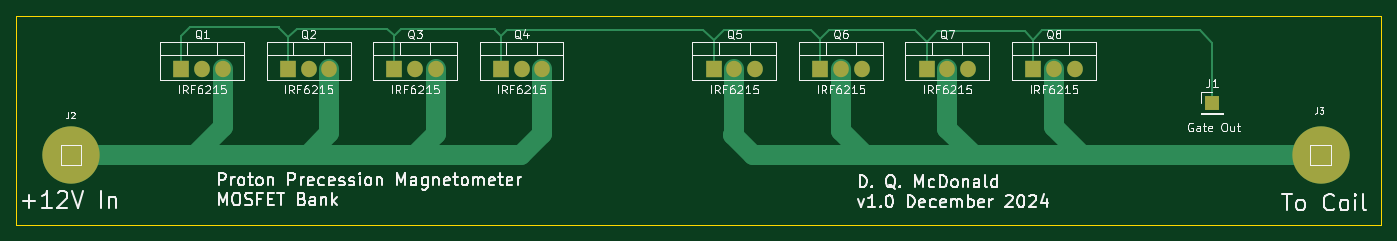
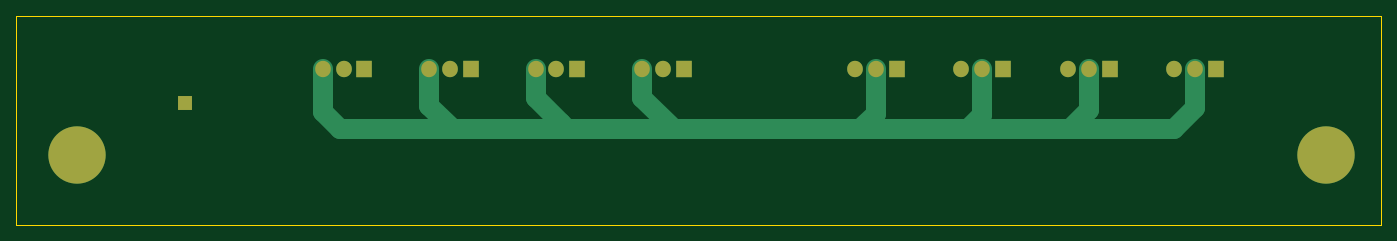
Circuit board: 9 layer files. Board 166.6 x 25.4 mm.
- bottom_copper: PPM Mosfet Bank-B_Cu.gbr (3902 bytes)
- bottom_mask: PPM Mosfet Bank-B_Mask.gbr (1511 bytes)
- paste: PPM Mosfet Bank-B_Paste.gbr (459 bytes)
- bottom_silk: PPM Mosfet Bank-B_Silkscreen.gbr (460 bytes)
- outline: PPM Mosfet Bank-Edge_Cuts.gbr (611 bytes)
- top_copper: PPM Mosfet Bank-F_Cu.gbr (5855 bytes)
- top_mask: PPM Mosfet Bank-F_Mask.gbr (1511 bytes)
- paste: PPM Mosfet Bank-F_Paste.gbr (459 bytes)
- top_silk: PPM Mosfet Bank-F_Silkscreen.gbr (85802 bytes)

=== bottom_copper: PPM Mosfet Bank-B_Cu.gbr ===
%TF.GenerationSoftware,KiCad,Pcbnew,10.0.1*%
%TF.CreationDate,2026-06-10T17:17:49+12:00*%
%TF.ProjectId,PPM Mosfet Bank,50504d20-4d6f-4736-9665-742042616e6b,1.0*%
%TF.SameCoordinates,Original*%
%TF.FileFunction,Copper,L2,Bot*%
%TF.FilePolarity,Positive*%
%FSLAX46Y46*%
G04 Gerber Fmt 4.6, Leading zero omitted, Abs format (unit mm)*
G04 Created by KiCad (PCBNEW 10.0.1) date 2026-06-10 17:17:49*
%MOMM*%
%LPD*%
G01*
G04 APERTURE LIST*
%TA.AperFunction,ComponentPad*%
%ADD10R,1.905000X2.000000*%
%TD*%
%TA.AperFunction,ComponentPad*%
%ADD11O,1.905000X2.000000*%
%TD*%
%TA.AperFunction,ComponentPad*%
%ADD12C,7.002856*%
%TD*%
%TA.AperFunction,ComponentPad*%
%ADD13R,1.700000X1.700000*%
%TD*%
%TA.AperFunction,Conductor*%
%ADD14C,2.500000*%
%TD*%
G04 APERTURE END LIST*
D10*
%TO.P,Q4,1,G*%
%TO.N,Gate*%
X77985000Y-31295000D03*
D11*
%TO.P,Q4,2,D*%
%TO.N,PowerBridge*%
X80525000Y-31295000D03*
%TO.P,Q4,3,S*%
%TO.N,PowerIn*%
X83065000Y-31295000D03*
%TD*%
D10*
%TO.P,Q8,1,G*%
%TO.N,Gate*%
X142985000Y-31295000D03*
D11*
%TO.P,Q8,2,D*%
%TO.N,PowerOut*%
X145525000Y-31295000D03*
%TO.P,Q8,3,S*%
%TO.N,PowerBridge*%
X148065000Y-31295000D03*
%TD*%
D12*
%TO.P,J2,1,Pin_1*%
%TO.N,PowerIn*%
X25500000Y-41775000D03*
%TD*%
D10*
%TO.P,Q2,1,G*%
%TO.N,Gate*%
X51985000Y-31295000D03*
D11*
%TO.P,Q2,2,D*%
%TO.N,PowerBridge*%
X54525000Y-31295000D03*
%TO.P,Q2,3,S*%
%TO.N,PowerIn*%
X57065000Y-31295000D03*
%TD*%
D10*
%TO.P,Q6,1,G*%
%TO.N,Gate*%
X116985000Y-31295000D03*
D11*
%TO.P,Q6,2,D*%
%TO.N,PowerOut*%
X119525000Y-31295000D03*
%TO.P,Q6,3,S*%
%TO.N,PowerBridge*%
X122065000Y-31295000D03*
%TD*%
D10*
%TO.P,Q1,1,G*%
%TO.N,Gate*%
X38985000Y-31295000D03*
D11*
%TO.P,Q1,2,D*%
%TO.N,PowerBridge*%
X41525000Y-31295000D03*
%TO.P,Q1,3,S*%
%TO.N,PowerIn*%
X44065000Y-31295000D03*
%TD*%
D12*
%TO.P,J3,1,Pin_1*%
%TO.N,PowerOut*%
X178100000Y-41775000D03*
%TD*%
D10*
%TO.P,Q3,1,G*%
%TO.N,Gate*%
X64985000Y-31295000D03*
D11*
%TO.P,Q3,2,D*%
%TO.N,PowerBridge*%
X67525000Y-31295000D03*
%TO.P,Q3,3,S*%
%TO.N,PowerIn*%
X70065000Y-31295000D03*
%TD*%
D13*
%TO.P,J1,1,Pin_1*%
%TO.N,Gate*%
X164850000Y-35375000D03*
%TD*%
D10*
%TO.P,Q7,1,G*%
%TO.N,Gate*%
X129985000Y-31295000D03*
D11*
%TO.P,Q7,2,D*%
%TO.N,PowerOut*%
X132525000Y-31295000D03*
%TO.P,Q7,3,S*%
%TO.N,PowerBridge*%
X135065000Y-31295000D03*
%TD*%
D10*
%TO.P,Q5,1,G*%
%TO.N,Gate*%
X103985000Y-31295000D03*
D11*
%TO.P,Q5,2,D*%
%TO.N,PowerOut*%
X106525000Y-31295000D03*
%TO.P,Q5,3,S*%
%TO.N,PowerBridge*%
X109065000Y-31295000D03*
%TD*%
%TO.N,PowerBridge*%
D14*
X132175000Y-38650000D02*
X145900000Y-38650000D01*
X105210000Y-38650000D02*
X118210000Y-38650000D01*
X122065000Y-34795000D02*
X122065000Y-31295000D01*
X76670000Y-38650000D02*
X82400000Y-38650000D01*
X148065000Y-36485000D02*
X148065000Y-31295000D01*
X49482500Y-38650000D02*
X44150000Y-38650000D01*
X109065000Y-34795000D02*
X109065000Y-31295000D01*
X44150000Y-38650000D02*
X41525000Y-36025000D01*
X67525000Y-36850000D02*
X69325000Y-38650000D01*
X135065000Y-35760000D02*
X135065000Y-31295000D01*
X49482500Y-38650000D02*
X52775000Y-38650000D01*
X62482500Y-38650000D02*
X64600000Y-38650000D01*
X118210000Y-38650000D02*
X119017500Y-37842500D01*
X41525000Y-36025000D02*
X41525000Y-31295000D01*
X64600000Y-38650000D02*
X69325000Y-38650000D01*
X132175000Y-38650000D02*
X135065000Y-35760000D01*
X82400000Y-38650000D02*
X105210000Y-38650000D01*
X105210000Y-38650000D02*
X109065000Y-34795000D01*
X54525000Y-36325000D02*
X56850000Y-38650000D01*
X52775000Y-38650000D02*
X56850000Y-38650000D01*
X54525000Y-31295000D02*
X54525000Y-36325000D01*
X69325000Y-38650000D02*
X76670000Y-38650000D01*
X56850000Y-38650000D02*
X62482500Y-38650000D01*
X118210000Y-38650000D02*
X132175000Y-38650000D01*
X145900000Y-38650000D02*
X148065000Y-36485000D01*
X80525000Y-31295000D02*
X80525000Y-36775000D01*
X80525000Y-36775000D02*
X82400000Y-38650000D01*
X67525000Y-31295000D02*
X67525000Y-36850000D01*
X119017500Y-37842500D02*
X122065000Y-34795000D01*
%TD*%
M02*

=== bottom_mask: PPM Mosfet Bank-B_Mask.gbr ===
%TF.GenerationSoftware,KiCad,Pcbnew,10.0.1*%
%TF.CreationDate,2026-06-10T17:17:50+12:00*%
%TF.ProjectId,PPM Mosfet Bank,50504d20-4d6f-4736-9665-742042616e6b,1.0*%
%TF.SameCoordinates,Original*%
%TF.FileFunction,Soldermask,Bot*%
%TF.FilePolarity,Negative*%
%FSLAX46Y46*%
G04 Gerber Fmt 4.6, Leading zero omitted, Abs format (unit mm)*
G04 Created by KiCad (PCBNEW 10.0.1) date 2026-06-10 17:17:50*
%MOMM*%
%LPD*%
G01*
G04 APERTURE LIST*
%ADD10R,1.905000X2.000000*%
%ADD11O,1.905000X2.000000*%
%ADD12C,7.002856*%
%ADD13R,1.700000X1.700000*%
G04 APERTURE END LIST*
D10*
%TO.C,Q4*%
X77985000Y-31295000D03*
D11*
X80525000Y-31295000D03*
X83065000Y-31295000D03*
%TD*%
D10*
%TO.C,Q8*%
X142985000Y-31295000D03*
D11*
X145525000Y-31295000D03*
X148065000Y-31295000D03*
%TD*%
D12*
%TO.C,J2*%
X25500000Y-41775000D03*
%TD*%
D10*
%TO.C,Q2*%
X51985000Y-31295000D03*
D11*
X54525000Y-31295000D03*
X57065000Y-31295000D03*
%TD*%
D10*
%TO.C,Q6*%
X116985000Y-31295000D03*
D11*
X119525000Y-31295000D03*
X122065000Y-31295000D03*
%TD*%
D10*
%TO.C,Q1*%
X38985000Y-31295000D03*
D11*
X41525000Y-31295000D03*
X44065000Y-31295000D03*
%TD*%
D12*
%TO.C,J3*%
X178100000Y-41775000D03*
%TD*%
D10*
%TO.C,Q3*%
X64985000Y-31295000D03*
D11*
X67525000Y-31295000D03*
X70065000Y-31295000D03*
%TD*%
D13*
%TO.C,J1*%
X164850000Y-35375000D03*
%TD*%
D10*
%TO.C,Q7*%
X129985000Y-31295000D03*
D11*
X132525000Y-31295000D03*
X135065000Y-31295000D03*
%TD*%
D10*
%TO.C,Q5*%
X103985000Y-31295000D03*
D11*
X106525000Y-31295000D03*
X109065000Y-31295000D03*
%TD*%
M02*

=== paste: PPM Mosfet Bank-B_Paste.gbr ===
%TF.GenerationSoftware,KiCad,Pcbnew,10.0.1*%
%TF.CreationDate,2026-06-10T17:17:49+12:00*%
%TF.ProjectId,PPM Mosfet Bank,50504d20-4d6f-4736-9665-742042616e6b,1.0*%
%TF.SameCoordinates,Original*%
%TF.FileFunction,Paste,Bot*%
%TF.FilePolarity,Positive*%
%FSLAX46Y46*%
G04 Gerber Fmt 4.6, Leading zero omitted, Abs format (unit mm)*
G04 Created by KiCad (PCBNEW 10.0.1) date 2026-06-10 17:17:49*
%MOMM*%
%LPD*%
G01*
G04 APERTURE LIST*
G04 APERTURE END LIST*
M02*

=== bottom_silk: PPM Mosfet Bank-B_Silkscreen.gbr ===
%TF.GenerationSoftware,KiCad,Pcbnew,10.0.1*%
%TF.CreationDate,2026-06-10T17:17:49+12:00*%
%TF.ProjectId,PPM Mosfet Bank,50504d20-4d6f-4736-9665-742042616e6b,1.0*%
%TF.SameCoordinates,Original*%
%TF.FileFunction,Legend,Bot*%
%TF.FilePolarity,Positive*%
%FSLAX46Y46*%
G04 Gerber Fmt 4.6, Leading zero omitted, Abs format (unit mm)*
G04 Created by KiCad (PCBNEW 10.0.1) date 2026-06-10 17:17:49*
%MOMM*%
%LPD*%
G01*
G04 APERTURE LIST*
G04 APERTURE END LIST*
M02*

=== outline: PPM Mosfet Bank-Edge_Cuts.gbr ===
%TF.GenerationSoftware,KiCad,Pcbnew,10.0.1*%
%TF.CreationDate,2026-06-10T17:17:50+12:00*%
%TF.ProjectId,PPM Mosfet Bank,50504d20-4d6f-4736-9665-742042616e6b,1.0*%
%TF.SameCoordinates,Original*%
%TF.FileFunction,Profile,NP*%
%FSLAX46Y46*%
G04 Gerber Fmt 4.6, Leading zero omitted, Abs format (unit mm)*
G04 Created by KiCad (PCBNEW 10.0.1) date 2026-06-10 17:17:50*
%MOMM*%
%LPD*%
G01*
G04 APERTURE LIST*
%TA.AperFunction,Profile*%
%ADD10C,0.050000*%
%TD*%
G04 APERTURE END LIST*
D10*
X18850000Y-24825000D02*
X185475000Y-24825000D01*
X185475000Y-50275000D01*
X18850000Y-50275000D01*
X18850000Y-24825000D01*
M02*

=== top_copper: PPM Mosfet Bank-F_Cu.gbr ===
%TF.GenerationSoftware,KiCad,Pcbnew,10.0.1*%
%TF.CreationDate,2026-06-10T17:17:49+12:00*%
%TF.ProjectId,PPM Mosfet Bank,50504d20-4d6f-4736-9665-742042616e6b,1.0*%
%TF.SameCoordinates,Original*%
%TF.FileFunction,Copper,L1,Top*%
%TF.FilePolarity,Positive*%
%FSLAX46Y46*%
G04 Gerber Fmt 4.6, Leading zero omitted, Abs format (unit mm)*
G04 Created by KiCad (PCBNEW 10.0.1) date 2026-06-10 17:17:49*
%MOMM*%
%LPD*%
G01*
G04 APERTURE LIST*
%TA.AperFunction,ComponentPad*%
%ADD10R,1.905000X2.000000*%
%TD*%
%TA.AperFunction,ComponentPad*%
%ADD11O,1.905000X2.000000*%
%TD*%
%TA.AperFunction,ComponentPad*%
%ADD12C,7.002856*%
%TD*%
%TA.AperFunction,ComponentPad*%
%ADD13R,1.700000X1.700000*%
%TD*%
%TA.AperFunction,Conductor*%
%ADD14C,2.500000*%
%TD*%
%TA.AperFunction,Conductor*%
%ADD15C,0.200000*%
%TD*%
G04 APERTURE END LIST*
D10*
%TO.P,Q4,1,G*%
%TO.N,Gate*%
X77985000Y-31295000D03*
D11*
%TO.P,Q4,2,D*%
%TO.N,PowerBridge*%
X80525000Y-31295000D03*
%TO.P,Q4,3,S*%
%TO.N,PowerIn*%
X83065000Y-31295000D03*
%TD*%
D10*
%TO.P,Q8,1,G*%
%TO.N,Gate*%
X142985000Y-31295000D03*
D11*
%TO.P,Q8,2,D*%
%TO.N,PowerOut*%
X145525000Y-31295000D03*
%TO.P,Q8,3,S*%
%TO.N,PowerBridge*%
X148065000Y-31295000D03*
%TD*%
D12*
%TO.P,J2,1,Pin_1*%
%TO.N,PowerIn*%
X25500000Y-41775000D03*
%TD*%
D10*
%TO.P,Q2,1,G*%
%TO.N,Gate*%
X51985000Y-31295000D03*
D11*
%TO.P,Q2,2,D*%
%TO.N,PowerBridge*%
X54525000Y-31295000D03*
%TO.P,Q2,3,S*%
%TO.N,PowerIn*%
X57065000Y-31295000D03*
%TD*%
D10*
%TO.P,Q6,1,G*%
%TO.N,Gate*%
X116985000Y-31295000D03*
D11*
%TO.P,Q6,2,D*%
%TO.N,PowerOut*%
X119525000Y-31295000D03*
%TO.P,Q6,3,S*%
%TO.N,PowerBridge*%
X122065000Y-31295000D03*
%TD*%
D10*
%TO.P,Q1,1,G*%
%TO.N,Gate*%
X38985000Y-31295000D03*
D11*
%TO.P,Q1,2,D*%
%TO.N,PowerBridge*%
X41525000Y-31295000D03*
%TO.P,Q1,3,S*%
%TO.N,PowerIn*%
X44065000Y-31295000D03*
%TD*%
D12*
%TO.P,J3,1,Pin_1*%
%TO.N,PowerOut*%
X178100000Y-41775000D03*
%TD*%
D10*
%TO.P,Q3,1,G*%
%TO.N,Gate*%
X64985000Y-31295000D03*
D11*
%TO.P,Q3,2,D*%
%TO.N,PowerBridge*%
X67525000Y-31295000D03*
%TO.P,Q3,3,S*%
%TO.N,PowerIn*%
X70065000Y-31295000D03*
%TD*%
D13*
%TO.P,J1,1,Pin_1*%
%TO.N,Gate*%
X164850000Y-35375000D03*
%TD*%
D10*
%TO.P,Q7,1,G*%
%TO.N,Gate*%
X129985000Y-31295000D03*
D11*
%TO.P,Q7,2,D*%
%TO.N,PowerOut*%
X132525000Y-31295000D03*
%TO.P,Q7,3,S*%
%TO.N,PowerBridge*%
X135065000Y-31295000D03*
%TD*%
D10*
%TO.P,Q5,1,G*%
%TO.N,Gate*%
X103985000Y-31295000D03*
D11*
%TO.P,Q5,2,D*%
%TO.N,PowerOut*%
X106525000Y-31295000D03*
%TO.P,Q5,3,S*%
%TO.N,PowerBridge*%
X109065000Y-31295000D03*
%TD*%
%TO.N,PowerIn*%
D14*
X40600000Y-41775000D02*
X54425000Y-41775000D01*
X67525000Y-41775000D02*
X80500000Y-41775000D01*
X70065000Y-39235000D02*
X70065000Y-31295000D01*
X25500000Y-41775000D02*
X40600000Y-41775000D01*
X40600000Y-41775000D02*
X44065000Y-38310000D01*
X83065000Y-39210000D02*
X83065000Y-31295000D01*
X57065000Y-39135000D02*
X57065000Y-31295000D01*
X54425000Y-41775000D02*
X57065000Y-39135000D01*
X80500000Y-41775000D02*
X83065000Y-39210000D01*
X54425000Y-41775000D02*
X67525000Y-41775000D01*
X44065000Y-38310000D02*
X44065000Y-31295000D01*
X67525000Y-41775000D02*
X70065000Y-39235000D01*
%TO.N,PowerOut*%
X106387500Y-39337500D02*
X106525000Y-39200000D01*
X148975000Y-41775000D02*
X135750000Y-41775000D01*
X119525000Y-38875000D02*
X119525000Y-31295000D01*
X132525000Y-38550000D02*
X132525000Y-31295000D01*
X135750000Y-41775000D02*
X122425000Y-41775000D01*
X178100000Y-41775000D02*
X148975000Y-41775000D01*
X135750000Y-41775000D02*
X132525000Y-38550000D01*
X108825000Y-41775000D02*
X106387500Y-39337500D01*
X122425000Y-41775000D02*
X108825000Y-41775000D01*
X122425000Y-41775000D02*
X119525000Y-38875000D01*
X145525000Y-38300000D02*
X145525000Y-31295000D01*
X106525000Y-39200000D02*
X106525000Y-31295000D01*
X148975000Y-41750000D02*
X145525000Y-38300000D01*
X148975000Y-41775000D02*
X148975000Y-41750000D01*
%TO.N,Gate*%
D15*
X77985000Y-27210000D02*
X77985000Y-31295000D01*
X116990000Y-27635000D02*
X118075000Y-26550000D01*
X129985000Y-27985000D02*
X129985000Y-31295000D01*
X65775000Y-26425000D02*
X77300000Y-26425000D01*
X142985000Y-27685000D02*
X142985000Y-31295000D01*
X131250000Y-26675000D02*
X141975000Y-26675000D01*
X103985000Y-27785000D02*
X103985000Y-31295000D01*
X64100000Y-26325000D02*
X64937500Y-27162500D01*
X164850000Y-35375000D02*
X164850000Y-28075000D01*
X50850000Y-26200000D02*
X50850000Y-26225000D01*
X64937500Y-27162500D02*
X65037500Y-27162500D01*
X102650000Y-26450000D02*
X103985000Y-27785000D01*
X64937500Y-27162500D02*
X64985000Y-27210000D01*
X116985000Y-27635000D02*
X116990000Y-27635000D01*
X164850000Y-28075000D02*
X163325000Y-26550000D01*
X53075000Y-26325000D02*
X64100000Y-26325000D01*
X129985000Y-27985000D02*
X129985000Y-27940000D01*
X40050000Y-26200000D02*
X50850000Y-26200000D01*
X141975000Y-26675000D02*
X142985000Y-27685000D01*
X64985000Y-27210000D02*
X64985000Y-31295000D01*
X128550000Y-26550000D02*
X129985000Y-27985000D01*
X163325000Y-26550000D02*
X144120000Y-26550000D01*
X129985000Y-27940000D02*
X131250000Y-26675000D01*
X115900000Y-26550000D02*
X116985000Y-27635000D01*
X116985000Y-27635000D02*
X116985000Y-31295000D01*
X77985000Y-27210000D02*
X77300000Y-26525000D01*
X38985000Y-27265000D02*
X40050000Y-26200000D01*
X103985000Y-27785000D02*
X105220000Y-26550000D01*
X144120000Y-26550000D02*
X142985000Y-27685000D01*
X38985000Y-31295000D02*
X38985000Y-27265000D01*
X78800000Y-26450000D02*
X102650000Y-26450000D01*
X51985000Y-27360000D02*
X52040000Y-27360000D01*
X78040000Y-27210000D02*
X78800000Y-26450000D01*
X50850000Y-26225000D02*
X51985000Y-27360000D01*
X105220000Y-26550000D02*
X115900000Y-26550000D01*
X118075000Y-26550000D02*
X128550000Y-26550000D01*
X52040000Y-27360000D02*
X53075000Y-26325000D01*
X65037500Y-27162500D02*
X65775000Y-26425000D01*
X51985000Y-27360000D02*
X51985000Y-31295000D01*
X77300000Y-26525000D02*
X77300000Y-26425000D01*
X77985000Y-27210000D02*
X78040000Y-27210000D01*
%TD*%
M02*

=== top_mask: PPM Mosfet Bank-F_Mask.gbr ===
%TF.GenerationSoftware,KiCad,Pcbnew,10.0.1*%
%TF.CreationDate,2026-06-10T17:17:50+12:00*%
%TF.ProjectId,PPM Mosfet Bank,50504d20-4d6f-4736-9665-742042616e6b,1.0*%
%TF.SameCoordinates,Original*%
%TF.FileFunction,Soldermask,Top*%
%TF.FilePolarity,Negative*%
%FSLAX46Y46*%
G04 Gerber Fmt 4.6, Leading zero omitted, Abs format (unit mm)*
G04 Created by KiCad (PCBNEW 10.0.1) date 2026-06-10 17:17:50*
%MOMM*%
%LPD*%
G01*
G04 APERTURE LIST*
%ADD10R,1.905000X2.000000*%
%ADD11O,1.905000X2.000000*%
%ADD12C,7.002856*%
%ADD13R,1.700000X1.700000*%
G04 APERTURE END LIST*
D10*
%TO.C,Q4*%
X77985000Y-31295000D03*
D11*
X80525000Y-31295000D03*
X83065000Y-31295000D03*
%TD*%
D10*
%TO.C,Q8*%
X142985000Y-31295000D03*
D11*
X145525000Y-31295000D03*
X148065000Y-31295000D03*
%TD*%
D12*
%TO.C,J2*%
X25500000Y-41775000D03*
%TD*%
D10*
%TO.C,Q2*%
X51985000Y-31295000D03*
D11*
X54525000Y-31295000D03*
X57065000Y-31295000D03*
%TD*%
D10*
%TO.C,Q6*%
X116985000Y-31295000D03*
D11*
X119525000Y-31295000D03*
X122065000Y-31295000D03*
%TD*%
D10*
%TO.C,Q1*%
X38985000Y-31295000D03*
D11*
X41525000Y-31295000D03*
X44065000Y-31295000D03*
%TD*%
D12*
%TO.C,J3*%
X178100000Y-41775000D03*
%TD*%
D10*
%TO.C,Q3*%
X64985000Y-31295000D03*
D11*
X67525000Y-31295000D03*
X70065000Y-31295000D03*
%TD*%
D13*
%TO.C,J1*%
X164850000Y-35375000D03*
%TD*%
D10*
%TO.C,Q7*%
X129985000Y-31295000D03*
D11*
X132525000Y-31295000D03*
X135065000Y-31295000D03*
%TD*%
D10*
%TO.C,Q5*%
X103985000Y-31295000D03*
D11*
X106525000Y-31295000D03*
X109065000Y-31295000D03*
%TD*%
M02*

=== paste: PPM Mosfet Bank-F_Paste.gbr ===
%TF.GenerationSoftware,KiCad,Pcbnew,10.0.1*%
%TF.CreationDate,2026-06-10T17:17:49+12:00*%
%TF.ProjectId,PPM Mosfet Bank,50504d20-4d6f-4736-9665-742042616e6b,1.0*%
%TF.SameCoordinates,Original*%
%TF.FileFunction,Paste,Top*%
%TF.FilePolarity,Positive*%
%FSLAX46Y46*%
G04 Gerber Fmt 4.6, Leading zero omitted, Abs format (unit mm)*
G04 Created by KiCad (PCBNEW 10.0.1) date 2026-06-10 17:17:49*
%MOMM*%
%LPD*%
G01*
G04 APERTURE LIST*
G04 APERTURE END LIST*
M02*

=== top_silk: PPM Mosfet Bank-F_Silkscreen.gbr (85802 bytes, source omitted) ===
